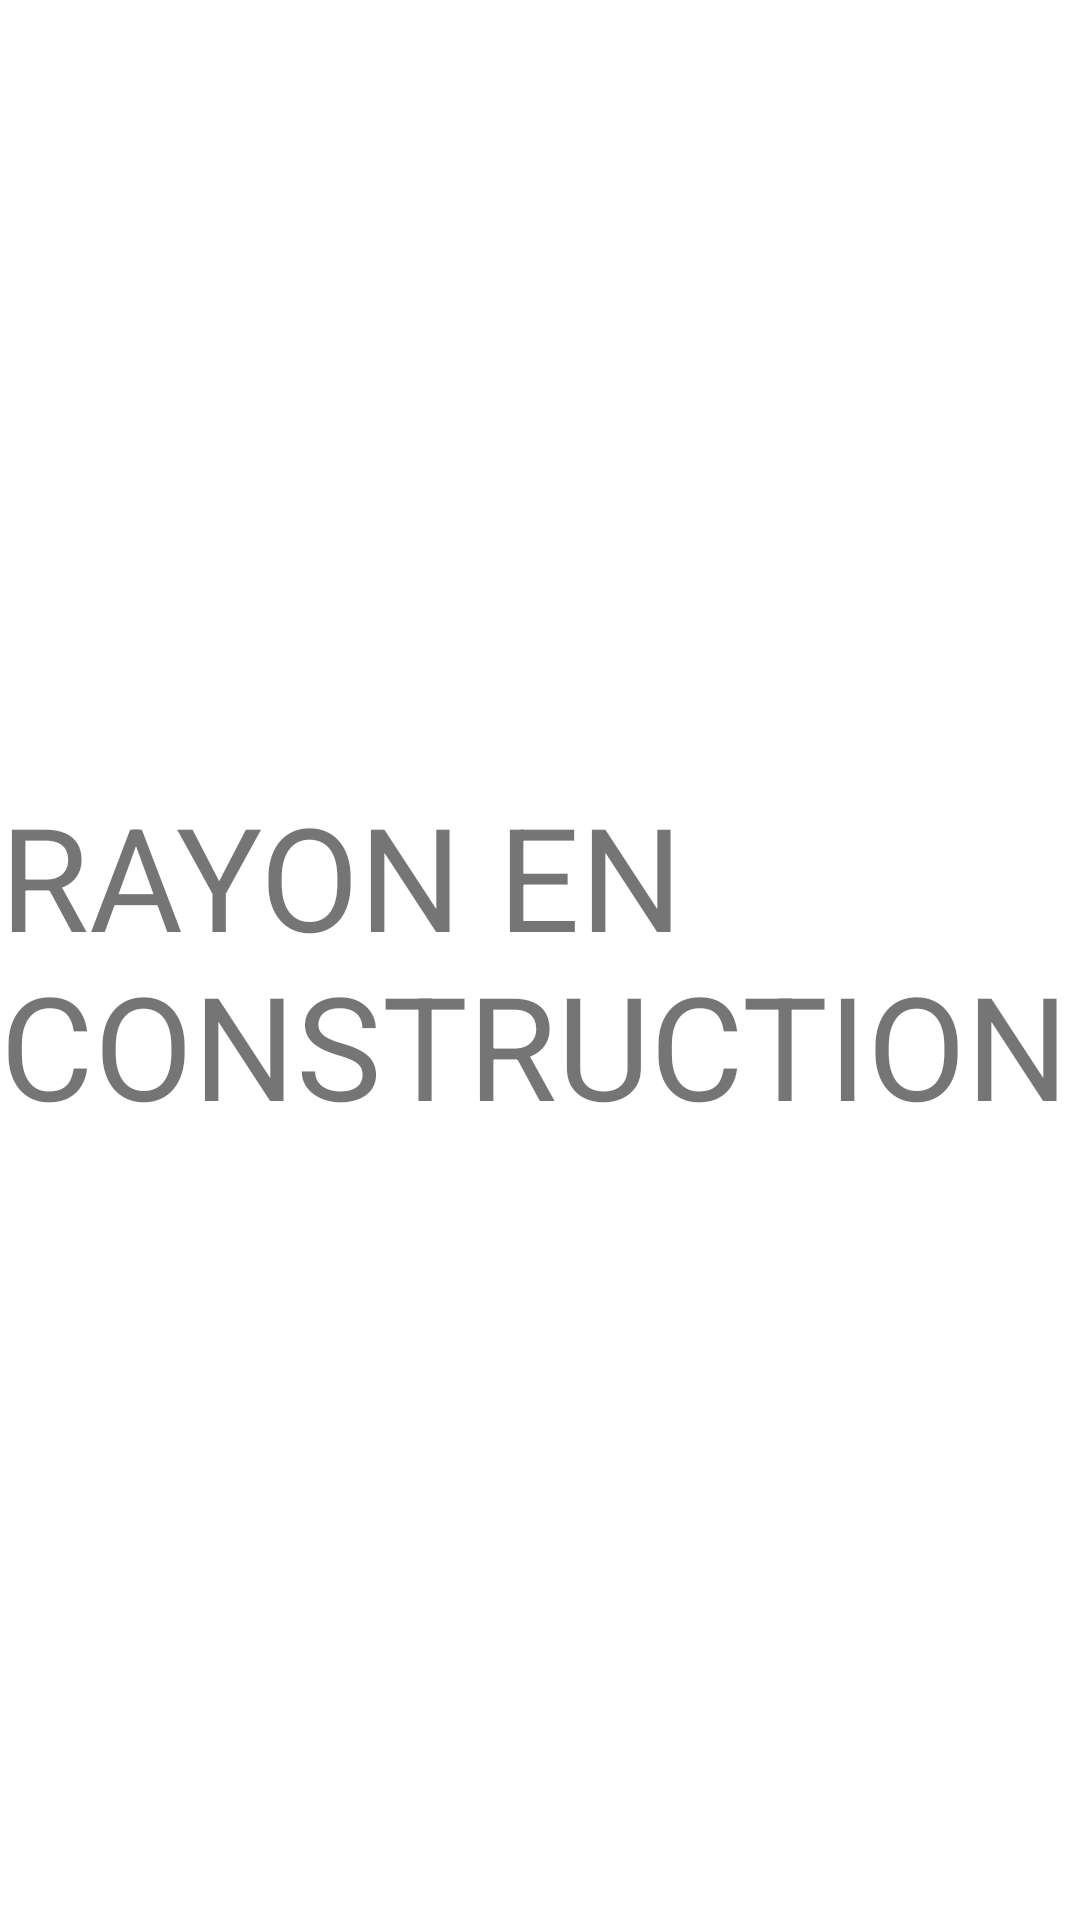

Write the Android layout XML for this screen, with the resource values it uses.
<!-- AndroidManifest.xml: application theme Theme.MiamCoursesUUI -->
<!-- res/layout/fragment_shelf.xml -->
<?xml version="1.0" encoding="utf-8"?>
<androidx.constraintlayout.widget.ConstraintLayout xmlns:android="http://schemas.android.com/apk/res/android"
    xmlns:app="http://schemas.android.com/apk/res-auto"
    xmlns:tools="http://schemas.android.com/tools"
    android:layout_width="match_parent"
    android:layout_height="match_parent">

    <TextView
        android:id="@+id/textView2"
        android:layout_width="wrap_content"
        android:layout_height="wrap_content"
        android:text="RAYON EN CONSTRUCTION"
        android:textSize="48sp"
        app:layout_constraintBottom_toBottomOf="parent"
        app:layout_constraintEnd_toEndOf="parent"
        app:layout_constraintStart_toStartOf="parent"
        app:layout_constraintTop_toTopOf="parent" />
</androidx.constraintlayout.widget.ConstraintLayout>
<!-- resources referenced by this layout -->
<resources>
  <style name="Theme.MiamCoursesUUI" parent="Theme.MaterialComponents.DayNight.DarkActionBar">
          
          <item name="colorPrimary">@color/primary</item>
          <item name="colorPrimaryVariant">@color/ternary</item>
          <item name="colorOnPrimary">@color/white</item>
          
          <item name="colorSecondary">@color/secondary</item>
          <item name="colorSecondaryVariant">@color/dangerBudgetText</item>
          <item name="colorOnSecondary">@color/black</item>
          
          <item name="android:statusBarColor" tools:targetApi="l">?attr/colorPrimaryVariant</item>
          
      </style>
  <color name="primary">#ff007D8F</color>
  <color name="ternary">#FF209B8F</color>
  <color name="white">#FFFAFCFE</color>
  <color name="secondary">#FFE61845</color>
  <color name="dangerBudgetText">#FF9F1628</color>
  <color name="black">#FF252525</color>
</resources>
